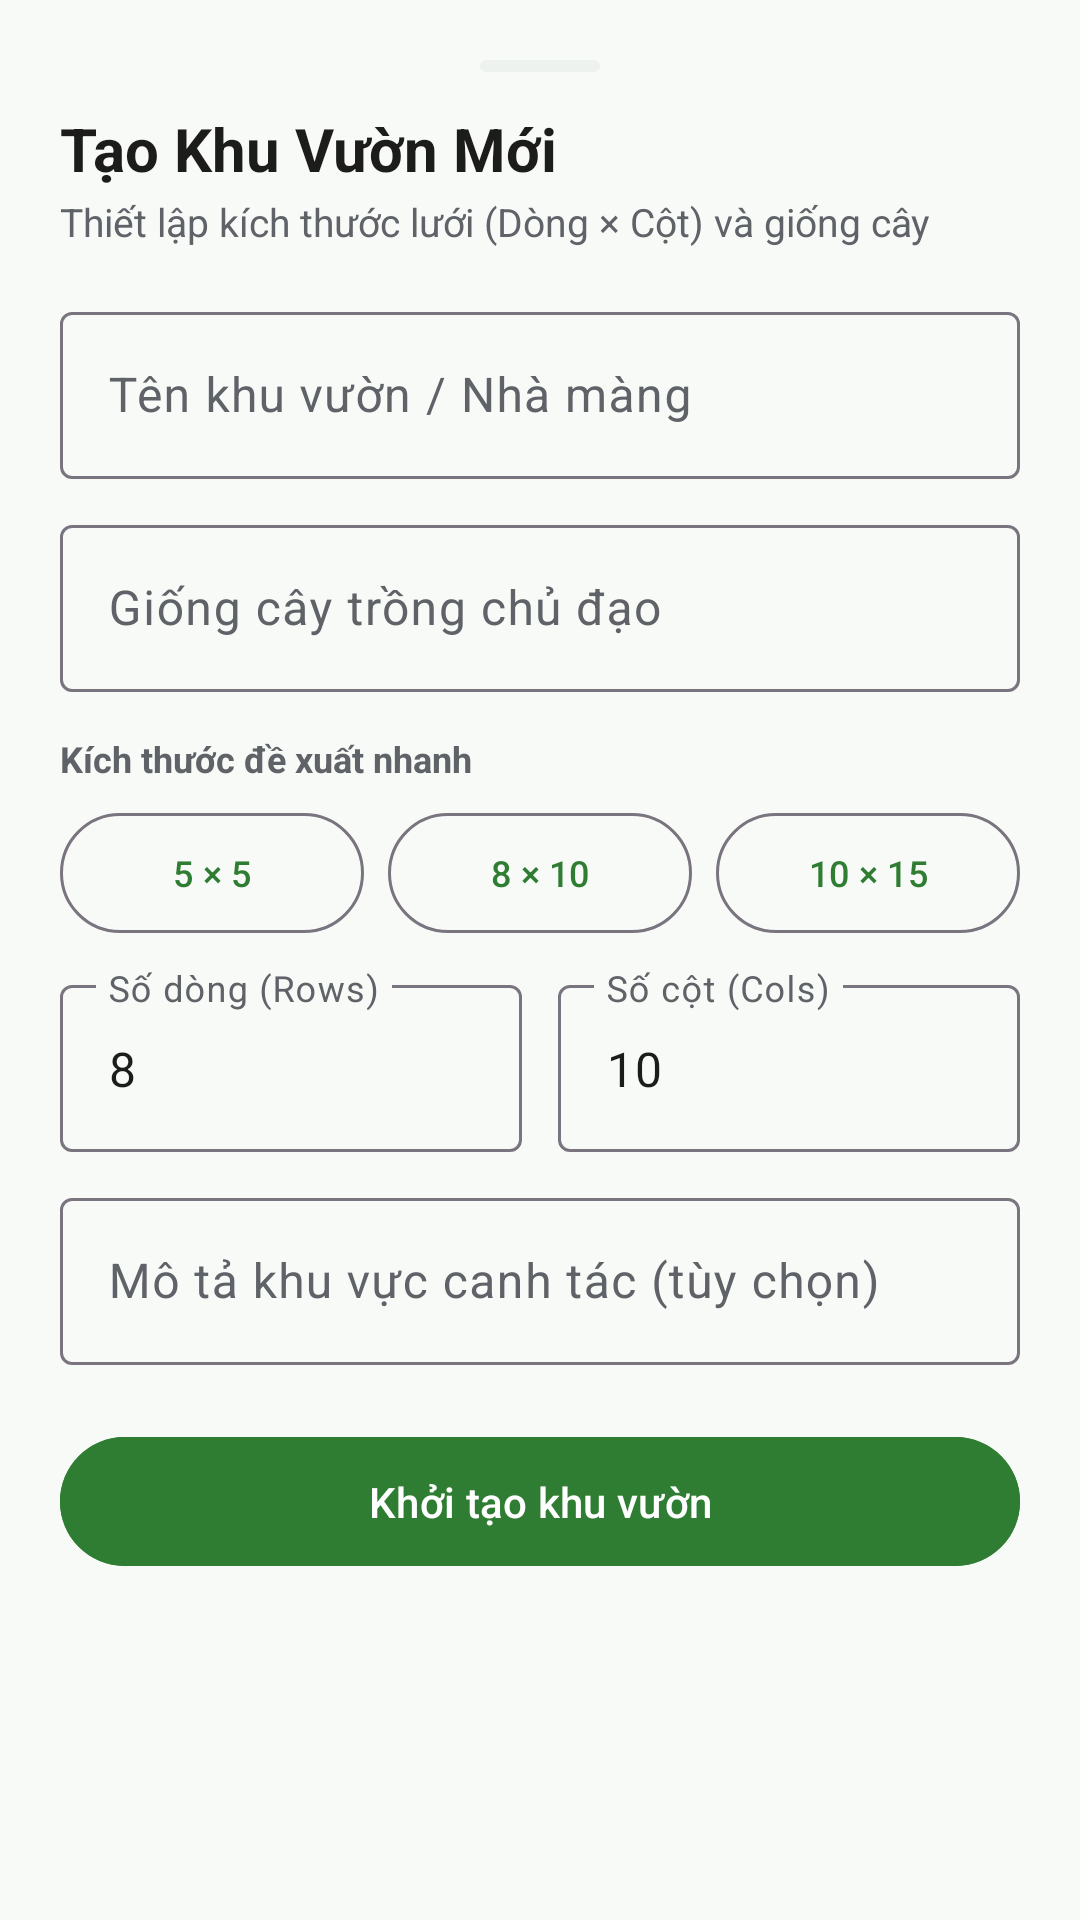

Here is an Android app screen rendered from its layout file. Give the layout XML and the strings, colors and styles it references.
<!-- AndroidManifest.xml: application theme Theme.AgriFlow -->
<!-- res/layout/dialog_create_zone.xml -->
<?xml version="1.0" encoding="utf-8"?>
<LinearLayout xmlns:android="http://schemas.android.com/apk/res/android"
    xmlns:app="http://schemas.android.com/apk/res-auto"
    android:layout_width="match_parent"
    android:layout_height="wrap_content"
    android:background="@drawable/bg_bottom_sheet"
    android:orientation="vertical"
    android:padding="20dp">

    
    <View
        android:layout_width="40dp"
        android:layout_height="4dp"
        android:layout_gravity="center_horizontal"
        android:layout_marginBottom="12dp"
        android:background="@drawable/bg_pill_badge" />

    <TextView
        android:layout_width="wrap_content"
        android:layout_height="wrap_content"
        android:text="Tạo Khu Vườn Mới"
        android:textColor="@color/colorOnSurface"
        android:textSize="20sp"
        android:textStyle="bold" />

    <TextView
        android:layout_width="wrap_content"
        android:layout_height="wrap_content"
        android:layout_marginTop="2dp"
        android:text="Thiết lập kích thước lưới (Dòng × Cột) và giống cây"
        android:textColor="@color/colorOnSurfaceVariant"
        android:textSize="13sp" />

    
    <com.google.android.material.textfield.TextInputLayout
        android:layout_width="match_parent"
        android:layout_height="wrap_content"
        android:layout_marginTop="16dp"
        android:hint="Tên khu vườn / Nhà màng">

        <com.google.android.material.textfield.TextInputEditText
            android:id="@+id/et_zone_name"
            android:layout_width="match_parent"
            android:layout_height="wrap_content"
            android:inputType="textCapWords" />
    </com.google.android.material.textfield.TextInputLayout>

    
    <com.google.android.material.textfield.TextInputLayout
        android:layout_width="match_parent"
        android:layout_height="wrap_content"
        android:layout_marginTop="10dp"
        android:hint="Giống cây trồng chủ đạo">

        <com.google.android.material.textfield.TextInputEditText
            android:id="@+id/et_default_crop"
            android:layout_width="match_parent"
            android:layout_height="wrap_content"
            android:inputType="textCapWords" />
    </com.google.android.material.textfield.TextInputLayout>

    
    <TextView
        android:layout_width="wrap_content"
        android:layout_height="wrap_content"
        android:layout_marginTop="14dp"
        android:text="Kích thước đề xuất nhanh"
        android:textColor="@color/colorOnSurfaceVariant"
        android:textSize="12sp"
        android:textStyle="bold" />

    <LinearLayout
        android:layout_width="match_parent"
        android:layout_height="wrap_content"
        android:layout_marginTop="6dp"
        android:orientation="horizontal">

        <com.google.android.material.button.MaterialButton
            android:id="@+id/btn_preset_5x5"
            style="@style/Widget.Material3.Button.OutlinedButton"
            android:layout_width="0dp"
            android:layout_height="wrap_content"
            android:layout_marginEnd="4dp"
            android:layout_weight="1"
            android:text="5 × 5"
            android:textSize="12sp" />

        <com.google.android.material.button.MaterialButton
            android:id="@+id/btn_preset_8x10"
            style="@style/Widget.Material3.Button.OutlinedButton"
            android:layout_width="0dp"
            android:layout_height="wrap_content"
            android:layout_marginStart="4dp"
            android:layout_marginEnd="4dp"
            android:layout_weight="1"
            android:text="8 × 10"
            android:textSize="12sp" />

        <com.google.android.material.button.MaterialButton
            android:id="@+id/btn_preset_10x15"
            style="@style/Widget.Material3.Button.OutlinedButton"
            android:layout_width="0dp"
            android:layout_height="wrap_content"
            android:layout_marginStart="4dp"
            android:layout_weight="1"
            android:text="10 × 15"
            android:textSize="12sp" />

    </LinearLayout>

    
    <LinearLayout
        android:layout_width="match_parent"
        android:layout_height="wrap_content"
        android:layout_marginTop="8dp"
        android:orientation="horizontal">

        <com.google.android.material.textfield.TextInputLayout
            android:layout_width="0dp"
            android:layout_height="wrap_content"
            android:layout_marginEnd="6dp"
            android:layout_weight="1"
            android:hint="Số dòng (Rows)">

            <com.google.android.material.textfield.TextInputEditText
                android:id="@+id/et_rows"
                android:layout_width="match_parent"
                android:layout_height="wrap_content"
                android:inputType="number"
                android:text="8" />
        </com.google.android.material.textfield.TextInputLayout>

        <com.google.android.material.textfield.TextInputLayout
            android:layout_width="0dp"
            android:layout_height="wrap_content"
            android:layout_marginStart="6dp"
            android:layout_weight="1"
            android:hint="Số cột (Cols)">

            <com.google.android.material.textfield.TextInputEditText
                android:id="@+id/et_cols"
                android:layout_width="match_parent"
                android:layout_height="wrap_content"
                android:inputType="number"
                android:text="10" />
        </com.google.android.material.textfield.TextInputLayout>

    </LinearLayout>

    
    <com.google.android.material.textfield.TextInputLayout
        android:layout_width="match_parent"
        android:layout_height="wrap_content"
        android:layout_marginTop="10dp"
        android:hint="Mô tả khu vực canh tác (tùy chọn)">

        <com.google.android.material.textfield.TextInputEditText
            android:id="@+id/et_zone_desc"
            android:layout_width="match_parent"
            android:layout_height="wrap_content"
            android:inputType="textMultiLine"
            android:maxLines="2" />
    </com.google.android.material.textfield.TextInputLayout>

    
    <com.google.android.material.button.MaterialButton
        android:id="@+id/btn_create_zone_submit"
        android:layout_width="match_parent"
        android:layout_height="wrap_content"
        android:layout_marginTop="20dp"
        android:backgroundTint="@color/colorPrimary"
        android:padding="12dp"
        android:text="Khởi tạo khu vườn"
        android:textColor="@color/colorOnPrimary" />

</LinearLayout>
<!-- resources referenced by this layout -->
<resources>
  <color name="colorOnPrimary">#FFFFFF</color>
  <color name="colorOnSurface">#1C1D1B</color>
  <color name="colorOnSurfaceVariant">#5F6368</color>
  <color name="colorPrimary">#2E7D32</color>
  <!-- drawable bg_pill_badge (drawable) -->
  <?xml version="1.0" encoding="utf-8"?>
  <shape xmlns:android="http://schemas.android.com/apk/res/android"
      android:shape="rectangle">
      <corners android:radius="50dp" />
      <solid android:color="@color/colorSurfaceVariant" />
  </shape>
  <style name="Theme.AgriFlow" parent="Base.Theme.AgriFlow" />
  <color name="colorSurfaceVariant">#EEF2EE</color>
  <style name="Base.Theme.AgriFlow" parent="Theme.Material3.DayNight.NoActionBar">
          <item name="colorPrimary">@color/colorPrimary</item>
          <item name="colorOnPrimary">@color/colorOnPrimary</item>
          <item name="colorPrimaryContainer">@color/colorPrimaryContainer</item>
          <item name="colorOnPrimaryContainer">@color/colorOnPrimaryContainer</item>
  
          <item name="colorSecondary">@color/colorSecondary</item>
          <item name="colorOnSecondary">@color/colorOnSecondary</item>
          <item name="colorSecondaryContainer">@color/colorSecondaryContainer</item>
  
          <item name="android:colorBackground">@color/colorBackground</item>
          <item name="colorSurface">@color/colorSurface</item>
          <item name="colorOnSurface">@color/colorOnSurface</item>
          <item name="colorSurfaceVariant">@color/colorSurfaceVariant</item>
          <item name="colorOnSurfaceVariant">@color/colorOnSurfaceVariant</item>
  
          <item name="android:statusBarColor">@color/colorPrimary</item>
          <item name="android:windowLightStatusBar">false</item>
      </style>
  <color name="colorPrimaryContainer">#E8F5E9</color>
  <color name="colorOnPrimaryContainer">#1B5E20</color>
  <color name="colorSecondary">#FF8F00</color>
  <color name="colorOnSecondary">#FFFFFF</color>
  <color name="colorSecondaryContainer">#FFF8E1</color>
  <color name="colorBackground">#F8FAF8</color>
  <color name="colorSurface">#FFFFFF</color>
</resources>
